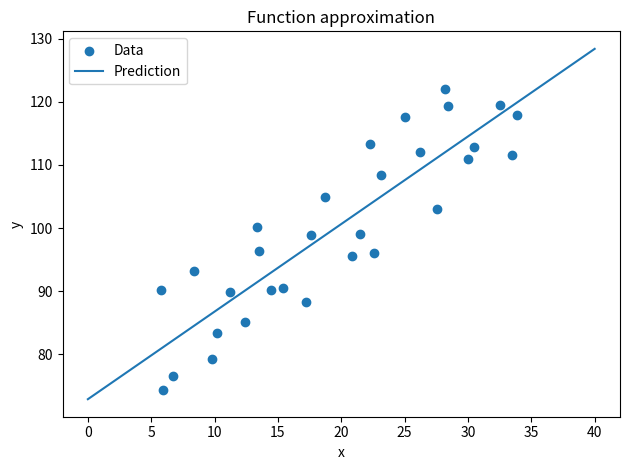

Generate this figure with matplotlib:
"""Fit a linear model to noisy samples."""

import random

import matplotlib.pyplot as plt
import numpy as np


def fit_linear_regression(x, y, *, learning_rate=0.05, steps=2000, log_every=0):
    x, y = np.asarray(x), np.asarray(y)
    slope = intercept = 0.0
    for step in range(steps):
        slope -= learning_rate * np.mean((slope * x + intercept - y) * x)
        intercept -= learning_rate * np.mean(slope * x + intercept - y)
        if log_every and step % log_every == 0:
            mse = np.mean((slope * x + intercept - y) ** 2)
            print(f"w = {slope:.5f} b = {intercept:.5f}")
            print(f"mse = {mse:.5f}")
    return slope, intercept


def f(x):
    return 1.45 * x + 72.4


def generate_data(seed=None):
    rng = random.Random(seed)
    samples = []
    for value in range(5, 35):
        x = value + (rng.random() - 0.5) * 2
        y = f(x) + (rng.random() - 0.5) * 20
        samples.append([x, y])
    return np.array(samples)


def plot_fit(x, y, slope, intercept):
    fitted_x = np.linspace(0, 40, 100)
    fig, ax = plt.subplots()
    ax.scatter(x, y, label="Data")
    ax.plot(fitted_x, slope * fitted_x + intercept, label="Prediction")
    ax.set(title="Function approximation", xlabel="x", ylabel="y")
    ax.legend()
    fig.tight_layout()
    return fig


def main():
    data = generate_data()
    x, y = data[:, 0], data[:, 1]
    slope, intercept = fit_linear_regression(
        x, y, learning_rate=0.003, steps=20001, log_every=1000,
    )
    plot_fit(x, y, slope, intercept)
    plt.show()

if __name__ == "__main__":
    main()
